Run: headless pygame with SDL's dummy video driver; simulated clock (each Clock.tick advances the game by its frame time, no real sleeping); random seed 0; keys injected as events and as key.get_pressed() state; no mouse input.
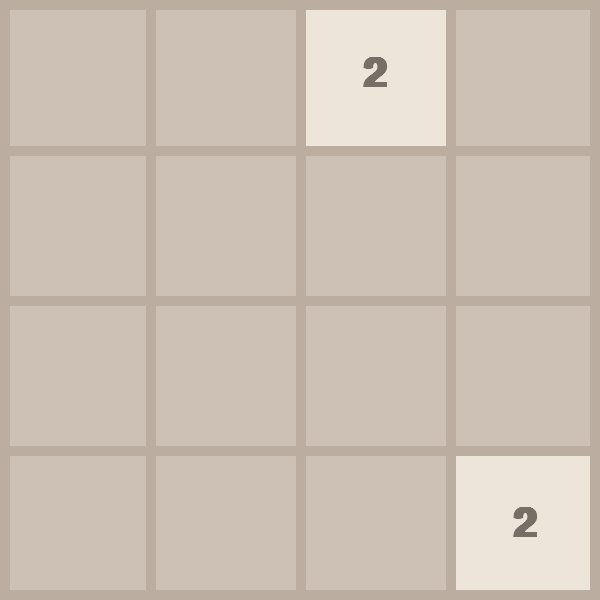
Frame 1 of 4 · flips 1–60 · no input
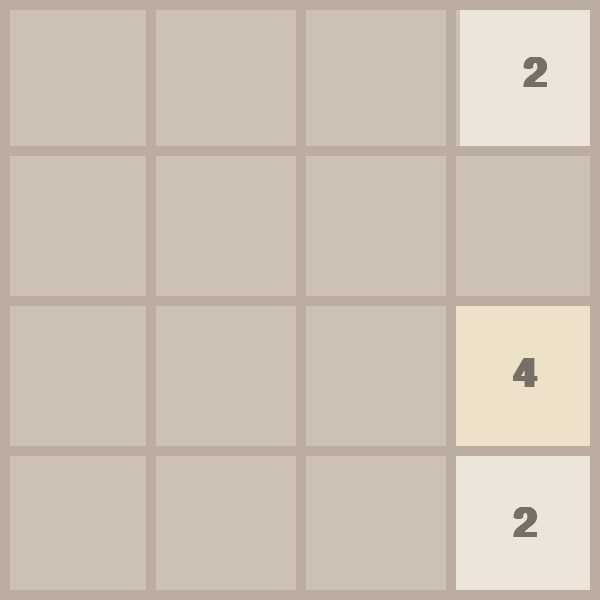
Frame 2 of 4 · flips 61–180 · tapped SPACE, RETURN · held RIGHT (→), D
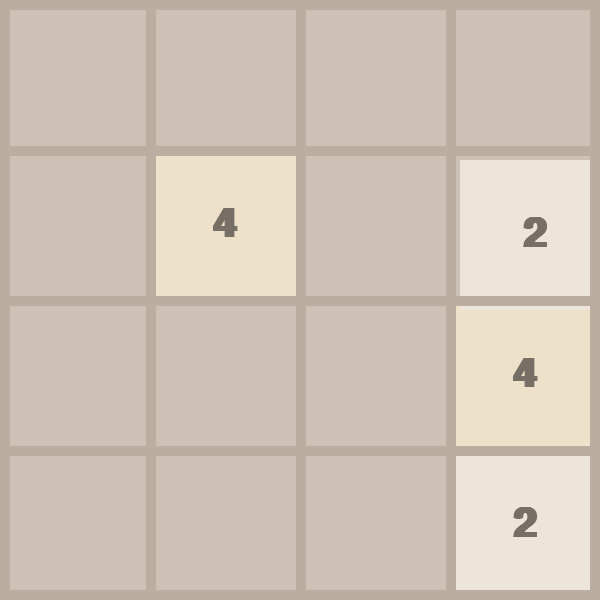
Frame 3 of 4 · flips 181–300 · held DOWN (↓), S
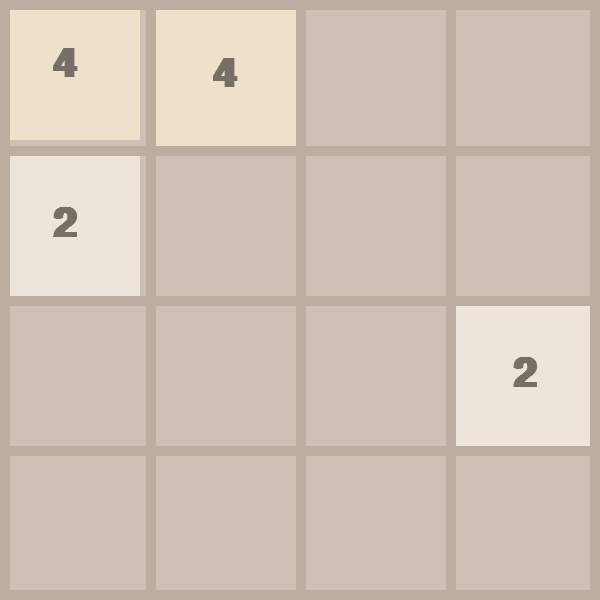
Frame 4 of 4 · flips 301–420 · held LEFT (←), A, UP (↑), W

The pygame program that drew these frames:

# 2024 game ver 0.1
import pygame
import random
import math

pygame.init()

FPS = 60
WIDTH, HEIGHT = 600, 600
ROWS = 4
COLS = 4

RECT_HEIGHT = HEIGHT // ROWS
RECT_WIDTH = WIDTH // COLS

OUTlINE_COLOR = (187, 173, 160)
OUTlINE_THICKNESS = 10
BACKGROUND_COLOR = (205, 192, 180)
FONT_COLOR = (119, 110, 101)
MOVE_VEL = 20
FONT = pygame.font.SysFont('comicsans', 60, bold=True)
WINDOW = pygame.display.set_mode((WIDTH, HEIGHT))
pygame.display.set_caption('2048')

class Tile:
    COLOR = [
        (237, 229, 218),
        (238, 225, 201),
        (243, 178, 122),
        (246, 150, 101),
        (247, 124, 95),
        (247, 95, 59),
        (237, 208, 115),
        (237, 204, 99),
        (236, 202, 80),
    ]

    def  __init__(self, value: int, row: int, col: int):
        self.value = value
        self.row = row
        self.col = col
        self.x = col * RECT_WIDTH
        self.y = row * RECT_HEIGHT

    def get_color(self):
        color_index = int(math.log2(self.value)) - 1
        color = self.COLOR[color_index]
        return  color

    def draw(self, window):
        color = self.get_color()
        pygame.draw.rect(
            window,
            color,
            (self.x, self.y, RECT_WIDTH, RECT_HEIGHT)
        )
        text = FONT.render(str(self.value), 1, FONT_COLOR)
        window.blit(
            text,
            (
                self.x + (RECT_WIDTH / 2 - text.get_width() / 2),
                self.y + (RECT_HEIGHT / 2 - text.get_height() / 2)
             )
        )

    def set_pos(self, ceil=False):
        if ceil:
            self.row = math.ceil(self.y / RECT_HEIGHT)
            self.col = math.ceil(self.x / RECT_WIDTH)
        else:
            self.row = math.floor(self.y / RECT_HEIGHT)
            self.col = math.floor(self.x / RECT_WIDTH)

    def move(self, delta):
        self.x += delta[0]
        self.y += delta[1]

def draw_grid(window):
    pygame.draw.rect(window, OUTlINE_COLOR, (0,0, WIDTH, HEIGHT), OUTlINE_THICKNESS)
    for row in range(ROWS):
        y = row * RECT_HEIGHT
        pygame.draw.line(window, OUTlINE_COLOR, (0, y), (WIDTH, y), OUTlINE_THICKNESS)
    for col in range(COLS):
        x = col * RECT_WIDTH
        pygame.draw.line(window, OUTlINE_COLOR, (x, 0), (x, HEIGHT), OUTlINE_THICKNESS)

def draw(window, tiles):
    window.fill(BACKGROUND_COLOR)

    for tile in tiles.values():
        tile.draw(window)

    draw_grid(window)

    pygame.display.update()

def get_random_pos(tiles):
    row = None
    col = None
    while True:
        row = random.randrange(0,ROWS)
        col = random.randrange(0, COLS)

        if f'{row}{col}' not in tiles:
            break
    return row,col

def move_tiles(window, tiles, clock, direction):
    updated = True
    blocks = set()
    sortFunc = None
    reverse = False
    boundaryCheck = False
    getNextTile = (0,0)
    delta = (0,0)
    mergeCheck = False
    moveCheck = (0,0)

    if direction == 'left':
        sortFunc = lambda x: x.col
        reverse = False
        delta = (-MOVE_VEL, 0)
        boundaryCheck = lambda tile: tile.col == 0  # Return True of False
        getNextTile = lambda  tile: tiles.get(f'{tile.row}{tile.col - 1}')
        mergeCheck = lambda tile, nextTile: tile.x > nextTile.x + MOVE_VEL
        moveCheck = lambda tile, nextTile: tile.x > nextTile.x + RECT_WIDTH + MOVE_VEL
        ceil = True
    elif direction == 'right':
        sortFunc = lambda x: x.col
        reverse = True
        delta = (MOVE_VEL, 0)
        boundaryCheck = lambda tile: tile.col == COLS - 1  # Return True of False
        getNextTile = lambda  tile: tiles.get(f'{tile.row}{tile.col + 1}')
        mergeCheck = lambda tile, nextTile: tile.x < nextTile.x - MOVE_VEL
        moveCheck = lambda tile, nextTile: tile.x + RECT_WIDTH + MOVE_VEL < nextTile.x
        ceil = False
    elif direction == 'up':
        sortFunc = lambda x: x.row
        reverse = False
        delta = (0, -MOVE_VEL)
        boundaryCheck = lambda tile: tile.row == 0  # Return True of False
        getNextTile = lambda  tile: tiles.get(f'{tile.row - 1}{tile.col}')
        mergeCheck = lambda tile, nextTile: tile.y > nextTile.y + MOVE_VEL
        moveCheck = lambda tile, nextTile: tile.y > nextTile.y + RECT_HEIGHT + MOVE_VEL
        ceil = True
    elif direction == 'down':
        sortFunc = lambda x: x.row
        reverse = True
        delta = (0, MOVE_VEL)
        boundaryCheck = lambda tile: tile.row == ROWS - 1  # Return True of False
        getNextTile = lambda  tile: tiles.get(f'{tile.row + 1}{tile.col}')
        mergeCheck = lambda tile, nextTile: tile.y > nextTile.y - MOVE_VEL
        moveCheck = lambda tile, nextTile: tile.y + RECT_HEIGHT + MOVE_VEL < nextTile.y
        ceil = False

    while updated:
        clock.tick(FPS)
        updated = False
        sortedTiles = sorted(tiles.values(), key=sortFunc, reverse=reverse)

        for i, tile in enumerate(sortedTiles):
            if boundaryCheck(tile):
                continue
            nextTile = getNextTile(tile)
            if not nextTile:
                tile.move(delta)
            elif (
                    tile.value == nextTile.value and tile not in blocks and nextTile not in blocks
            ):
                if mergeCheck(tile, nextTile):
                    tile.move(delta)
                else:
                    nextTile.value *= 2
                    sortedTiles.pop(i)
                    blocks.add(nextTile)
            elif moveCheck(tile, nextTile):
                tile.move(delta)
            else:
                continue

            tile.set_pos(ceil)
            updated = True

        update_tiles(window, tiles, sortedTiles)
    return end_move(tiles)

def end_move(tiles):
    if len(tiles) == 16:
        return 'lost'
    row, col = get_random_pos(tiles)
    tiles[f'{row}{col}'] = Tile(random.choice([2, 4 ]), row, col)
    return 'continue'

def update_tiles(window, tiles, sortedTiles):
    tiles.clear()
    for tile in sortedTiles:
        tiles[f'{tile.row}{tile.col}'] = tile
    draw(window, tiles)

def generate_tiles():
    tiles = {}
    for _ in range(2):
        row, col = get_random_pos(tiles)
        tiles[f'{row}{col}'] = Tile(2, row, col)
    return tiles

def main(window):
    clock = pygame.time.Clock()
    run = True

    tiles = generate_tiles()

    while run:
        clock.tick(FPS)

        for event in pygame.event.get():
            if event.type == pygame.QUIT:
                run = False
                break

            if event.type == pygame.KEYDOWN:
                if event.key == pygame.K_LEFT:
                    move_tiles(window, tiles, clock, 'left')
                if event.key == pygame.K_RIGHT:
                    move_tiles(window, tiles, clock, 'right')
                if event.key == pygame.K_UP:
                    move_tiles(window, tiles, clock, 'up')
                if event.key == pygame.K_DOWN:
                    move_tiles(window, tiles, clock, 'down')
        draw(window, tiles)

    pygame.quit()

if __name__ == '__main__':
    main(WINDOW)




# 2024 game ver 0.0.1
'''
def create_array():
    grid = []
    for _ in range(4):
        row = []
        for _ in range(4):
            row.append(0)
        grid.append(row)
    return grid

def display_grid(grid):
    for row in grid:
        print(' '.join(str(num) for num in row))

def add_random_tile(grid):
    while True:
        row = random.randint(0, 3)
        col = random.randint(0, 3)
        if grid[row][col] == 0:
            grid[row][col] = random.choice([2, 4])
            break
    return grid

grid = create_array()
for _ in range(2):
    add_random_tile(grid)
display_grid(grid)
'''
